Labelled photos from "data", an image-classification folder in dkristensen/UPSCS431Final. The possible labels are: nothing, sea lion.

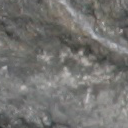
Label: nothing

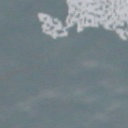
Label: nothing

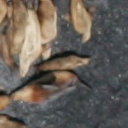
Label: sea lion

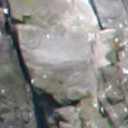
Label: nothing

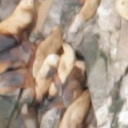
Label: sea lion

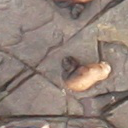
Label: sea lion
